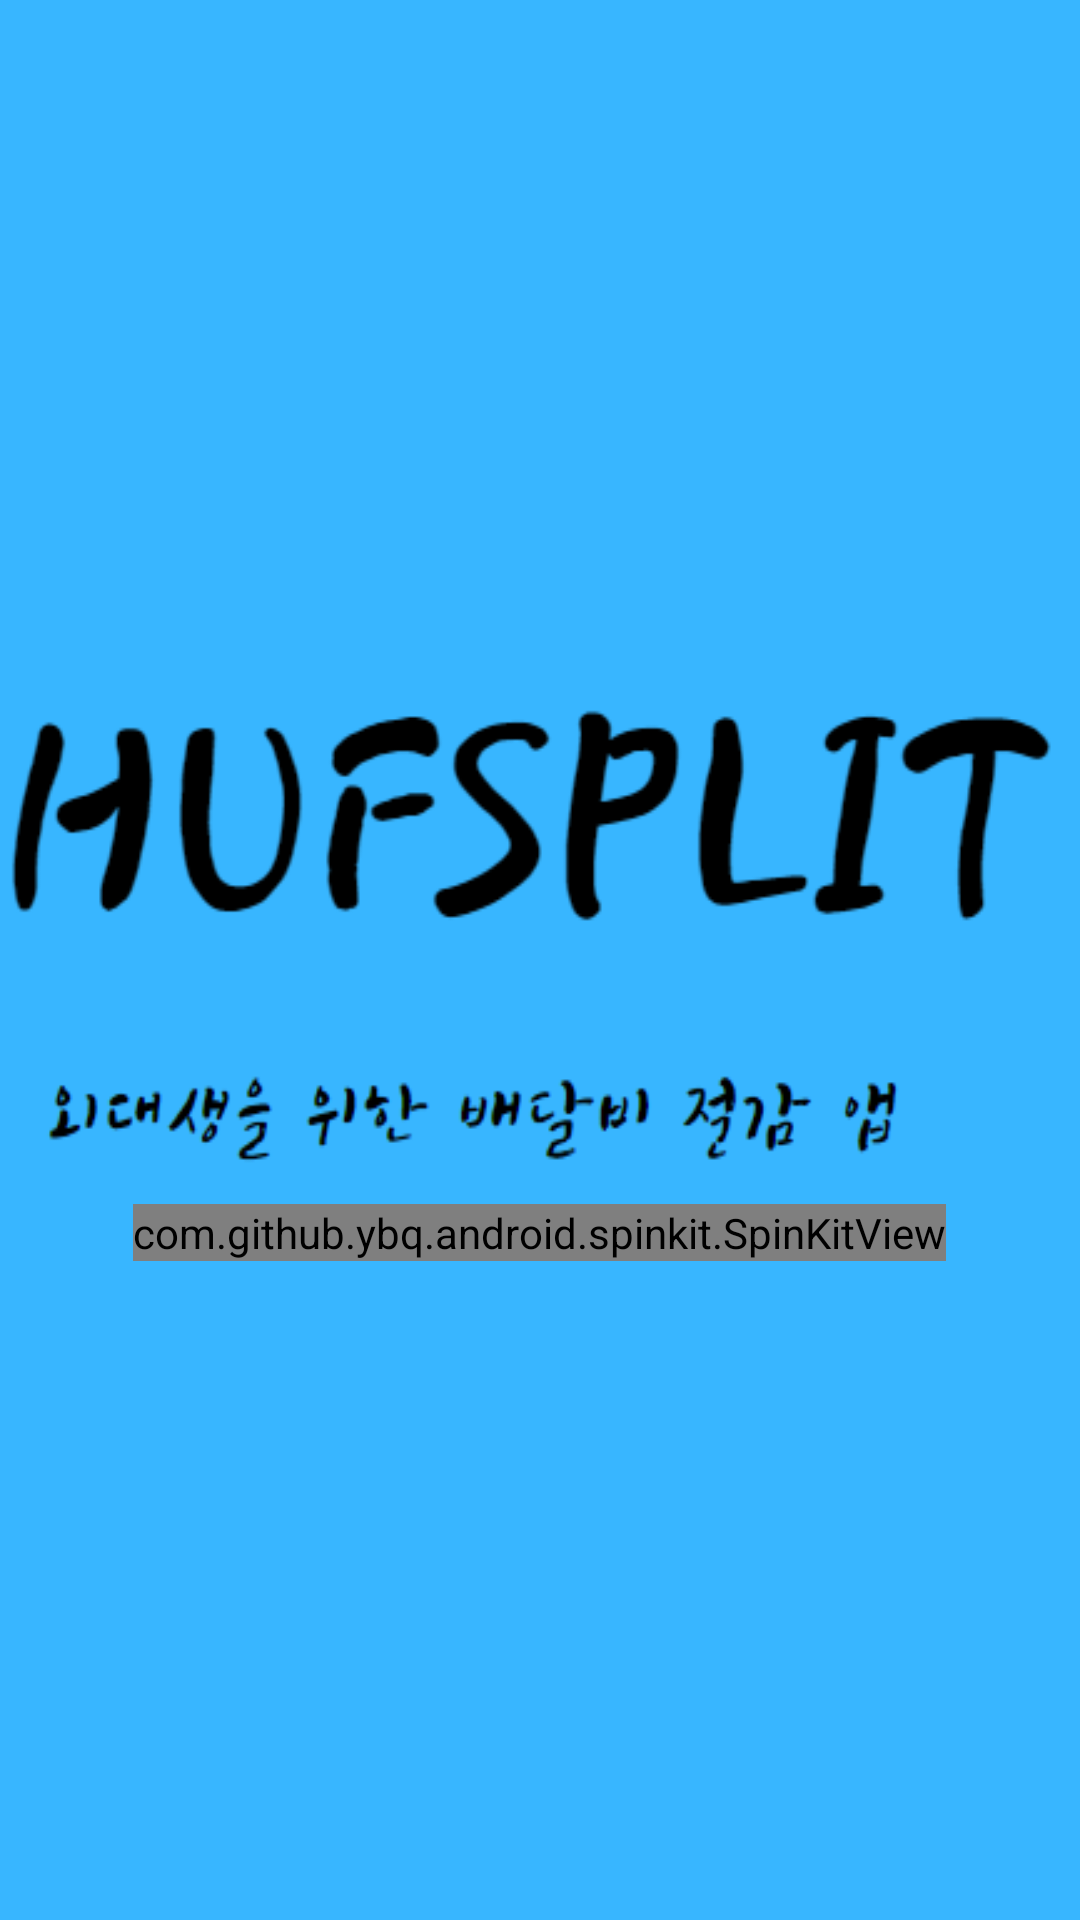

The Android layout XML behind this screen, and the referenced resources:
<!-- AndroidManifest.xml: application theme Theme.OpenSource -->
<!-- res/layout/loading.xml -->
<?xml version="1.0" encoding="utf-8"?>
<LinearLayout xmlns:android="http://schemas.android.com/apk/res/android"
    xmlns:app="http://schemas.android.com/apk/res-auto"
    xmlns:tools="http://schemas.android.com/tools"
    android:layout_width="match_parent"
    android:layout_height="match_parent"
    android:background="#38B6FF"
    android:gravity="center"
    android:orientation="vertical"
    tools:context=".loading">
    

    <ImageView
        android:layout_width="wrap_content"
        android:layout_height="182dp"
        android:background="@drawable/hufsplit_icon" />
    
    <com.github.ybq.android.spinkit.SpinKitView
        android:id="@+id/spin_kit"
        style="@style/SpinKitView.Large.Wave"
        android:layout_width="wrap_content"
        android:layout_height="wrap_content"
        android:layout_gravity="center"
        app:SpinKit_Color="#FFFFFF" />
    
</LinearLayout>
<!-- resources referenced by this layout -->
<resources>
  <!-- drawable hufsplit_icon: png bitmap (drawable-v24, 13924 bytes) -->
  <style name="Theme.OpenSource" parent="Theme.AppCompat.DayNight.DarkActionBar">
          
          <item name="colorPrimary">#38B6FF</item>
          <item name="colorPrimaryVariant">@color/purple_700</item>
          <item name="colorOnPrimary">@color/white</item>
          
          <item name="colorSecondary">@color/teal_200</item>
          <item name="colorSecondaryVariant">@color/teal_700</item>
          <item name="colorOnSecondary">@color/black</item>
          
          <item name="android:statusBarColor" tools:targetApi="l">?attr/colorPrimaryVariant</item>
          
      </style>
  <!-- not gathered from this repository: default colours our renderer supplied (Android Studio template values) -->
  <color name="purple_700">#FF3700B3</color>
  <color name="teal_200">#FF03DAC5</color>
  <color name="teal_700">#FF018786</color>
  <color name="black">#FF000000</color>
  <color name="white">#FFFFFFFF</color>
</resources>
